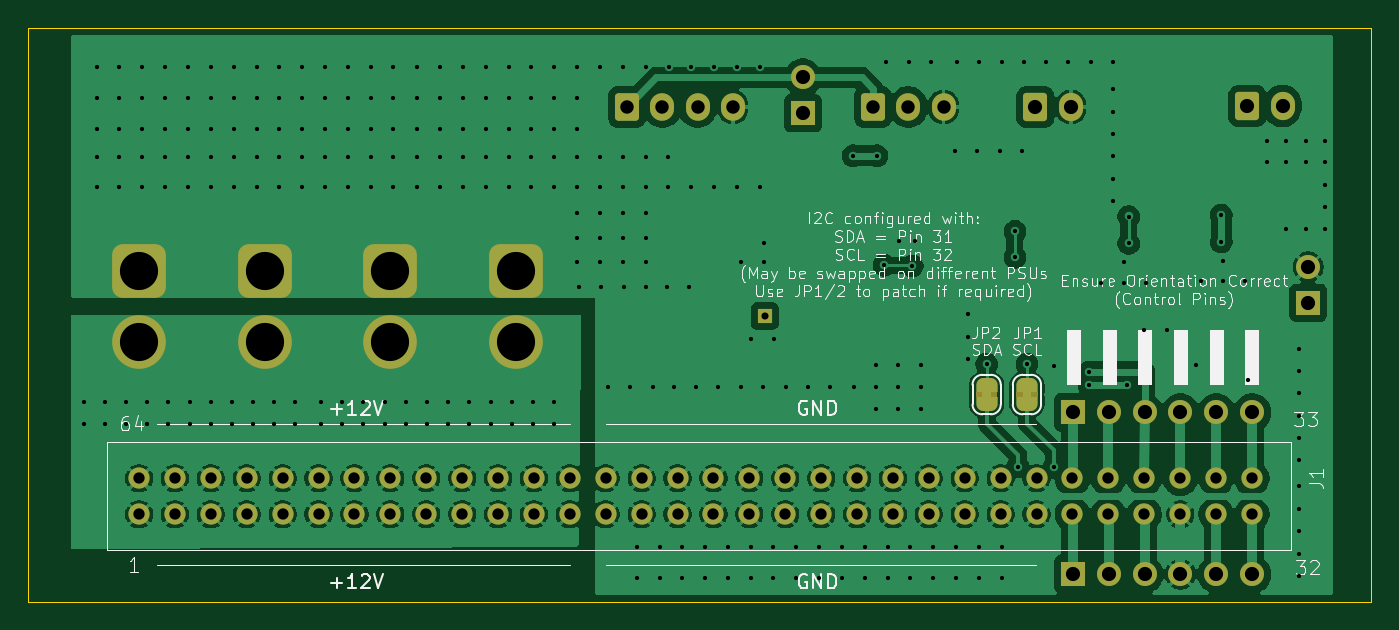
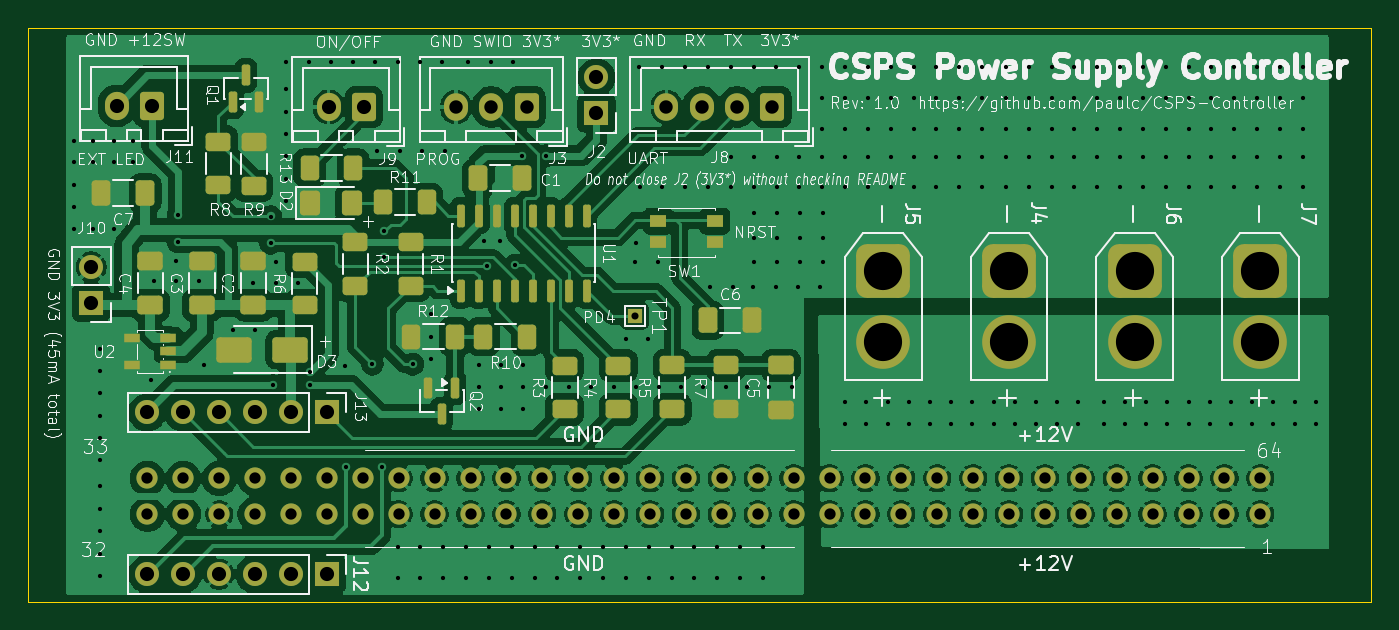
Circuit board: 11 layer files. Board 95.0 x 40.6 mm.
- bottom_copper: CSPS-CuBottom.gbr (260850 bytes)
- top_copper: CSPS-CuTop.gbr (220426 bytes)
- outline: CSPS-EdgeCuts.gbr (606 bytes)
- bottom_mask: CSPS-MaskBottom.gbr (8251 bytes)
- top_mask: CSPS-MaskTop.gbr (5840 bytes)
- drill: CSPS-NPTH.drl (260 bytes)
- drill: CSPS-PTH.drl (7464 bytes)
- paste: CSPS-PasteBottom.gbr (4884 bytes)
- paste: CSPS-PasteTop.gbr (449 bytes)
- bottom_silk: CSPS-SilkBottom.gbr (160195 bytes)
- top_silk: CSPS-SilkTop.gbr (82885 bytes)

=== bottom_copper: CSPS-CuBottom.gbr (260850 bytes, source omitted) ===
=== top_copper: CSPS-CuTop.gbr (220426 bytes, source omitted) ===
=== outline: CSPS-EdgeCuts.gbr ===
%TF.GenerationSoftware,KiCad,Pcbnew,10.0.2*%
%TF.CreationDate,2026-09-15T16:24:32+01:00*%
%TF.ProjectId,CSPS,43535053-2e6b-4696-9361-645f70636258,rev?*%
%TF.SameCoordinates,Original*%
%TF.FileFunction,Profile,NP*%
%FSLAX46Y46*%
G04 Gerber Fmt 4.6, Leading zero omitted, Abs format (unit mm)*
G04 Created by KiCad (PCBNEW 10.0.2) date 2026-09-15 16:24:32*
%MOMM*%
%LPD*%
G01*
G04 APERTURE LIST*
%TA.AperFunction,Profile*%
%ADD10C,0.050000*%
%TD*%
G04 APERTURE END LIST*
D10*
X119000000Y-61000000D02*
X214000000Y-61000000D01*
X214000000Y-101600000D01*
X119000000Y-101600000D01*
X119000000Y-61000000D01*
M02*

=== bottom_mask: CSPS-MaskBottom.gbr (8251 bytes, source omitted) ===
=== top_mask: CSPS-MaskTop.gbr ===
%TF.GenerationSoftware,KiCad,Pcbnew,10.0.2*%
%TF.CreationDate,2026-09-15T16:24:32+01:00*%
%TF.ProjectId,CSPS,43535053-2e6b-4696-9361-645f70636258,rev?*%
%TF.SameCoordinates,Original*%
%TF.FileFunction,Soldermask,Top*%
%TF.FilePolarity,Negative*%
%FSLAX46Y46*%
G04 Gerber Fmt 4.6, Leading zero omitted, Abs format (unit mm)*
G04 Created by KiCad (PCBNEW 10.0.2) date 2026-09-15 16:24:32*
%MOMM*%
%LPD*%
G01*
G04 APERTURE LIST*
G04 Aperture macros list*
%AMRoundRect*
0 Rectangle with rounded corners*
0 $1 Rounding radius*
0 $2 $3 $4 $5 $6 $7 $8 $9 X,Y pos of 4 corners*
0 Add a 4 corners polygon primitive as box body*
4,1,4,$2,$3,$4,$5,$6,$7,$8,$9,$2,$3,0*
0 Add four circle primitives for the rounded corners*
1,1,$1+$1,$2,$3*
1,1,$1+$1,$4,$5*
1,1,$1+$1,$6,$7*
1,1,$1+$1,$8,$9*
0 Add four rect primitives between the rounded corners*
20,1,$1+$1,$2,$3,$4,$5,0*
20,1,$1+$1,$4,$5,$6,$7,0*
20,1,$1+$1,$6,$7,$8,$9,0*
20,1,$1+$1,$8,$9,$2,$3,0*%
%AMFreePoly0*
4,1,23,0.500000,-0.750000,0.000000,-0.750000,0.000000,-0.745722,-0.065263,-0.745722,-0.191342,-0.711940,-0.304381,-0.646677,-0.396677,-0.554381,-0.461940,-0.441342,-0.495722,-0.315263,-0.495722,-0.250000,-0.500000,-0.250000,-0.500000,0.250000,-0.495722,0.250000,-0.495722,0.315263,-0.461940,0.441342,-0.396677,0.554381,-0.304381,0.646677,-0.191342,0.711940,-0.065263,0.745722,0.000000,0.745722,
0.000000,0.750000,0.500000,0.750000,0.500000,-0.750000,0.500000,-0.750000,$1*%
%AMFreePoly1*
4,1,23,0.000000,0.745722,0.065263,0.745722,0.191342,0.711940,0.304381,0.646677,0.396677,0.554381,0.461940,0.441342,0.495722,0.315263,0.495722,0.250000,0.500000,0.250000,0.500000,-0.250000,0.495722,-0.250000,0.495722,-0.315263,0.461940,-0.441342,0.396677,-0.554381,0.304381,-0.646677,0.191342,-0.711940,0.065263,-0.745722,0.000000,-0.745722,0.000000,-0.750000,-0.500000,-0.750000,
-0.500000,0.750000,0.000000,0.750000,0.000000,0.745722,0.000000,0.745722,$1*%
G04 Aperture macros list end*
%ADD10FreePoly0,270.000000*%
%ADD11FreePoly1,270.000000*%
%ADD12C,1.500000*%
%ADD13R,1.700000X1.700000*%
%ADD14C,1.700000*%
%ADD15RoundRect,0.760000X-1.140000X1.140000X-1.140000X-1.140000X1.140000X-1.140000X1.140000X1.140000X0*%
%ADD16C,3.800000*%
%ADD17RoundRect,0.250000X-0.600000X-0.750000X0.600000X-0.750000X0.600000X0.750000X-0.600000X0.750000X0*%
%ADD18O,1.700000X2.000000*%
%ADD19RoundRect,0.250000X-0.600000X-0.725000X0.600000X-0.725000X0.600000X0.725000X-0.600000X0.725000X0*%
%ADD20O,1.700000X1.950000*%
%ADD21R,1.000000X1.000000*%
G04 APERTURE END LIST*
%TO.C,JP1*%
G36*
X188900000Y-86800000D02*
G01*
X190400000Y-86800000D01*
X190400000Y-87100000D01*
X188900000Y-87100000D01*
X188900000Y-86800000D01*
G37*
%TO.C,JP2*%
G36*
X186050000Y-86800000D02*
G01*
X187550000Y-86800000D01*
X187550000Y-87100000D01*
X186050000Y-87100000D01*
X186050000Y-86800000D01*
G37*
%TD*%
D10*
%TO.C,JP1*%
X189650000Y-86300000D03*
D11*
X189650000Y-87600000D03*
%TD*%
D10*
%TO.C,JP2*%
X186800000Y-86300000D03*
D11*
X186800000Y-87600000D03*
%TD*%
D12*
%TO.C,J1*%
X126831000Y-95415000D03*
X129371000Y-95415000D03*
X131911000Y-95415000D03*
X134451000Y-95415000D03*
X136991000Y-95415000D03*
X139531000Y-95415000D03*
X142071000Y-95415000D03*
X144611000Y-95415000D03*
X147151000Y-95415000D03*
X149691000Y-95415000D03*
X152231000Y-95415000D03*
X154771000Y-95415000D03*
X157311000Y-95415000D03*
X159851000Y-95415000D03*
X162391000Y-95415000D03*
X164931000Y-95415000D03*
X167471000Y-95415000D03*
X170011000Y-95415000D03*
X172551000Y-95415000D03*
X175091000Y-95415000D03*
X177631000Y-95415000D03*
X180171000Y-95415000D03*
X182711000Y-95415000D03*
X185251000Y-95415000D03*
X187791000Y-95415000D03*
X190331000Y-95415000D03*
X192871000Y-95415000D03*
X195411000Y-95415000D03*
X197951000Y-95415000D03*
X200491000Y-95415000D03*
X203031000Y-95415000D03*
X205571000Y-95415000D03*
X205571000Y-92875000D03*
X203031000Y-92875000D03*
X200491000Y-92875000D03*
X197951000Y-92875000D03*
X195411000Y-92875000D03*
X192871000Y-92875000D03*
X190331000Y-92875000D03*
X187791000Y-92875000D03*
X185251000Y-92875000D03*
X182711000Y-92875000D03*
X180171000Y-92875000D03*
X177631000Y-92875000D03*
X175091000Y-92875000D03*
X172551000Y-92875000D03*
X170011000Y-92875000D03*
X167471000Y-92875000D03*
X164931000Y-92875000D03*
X162391000Y-92875000D03*
X159851000Y-92875000D03*
X157311000Y-92875000D03*
X154771000Y-92875000D03*
X152231000Y-92875000D03*
X149691000Y-92875000D03*
X147151000Y-92875000D03*
X144611000Y-92875000D03*
X142071000Y-92875000D03*
X139531000Y-92875000D03*
X136991000Y-92875000D03*
X134451000Y-92875000D03*
X131911000Y-92875000D03*
X129371000Y-92875000D03*
X126831000Y-92875000D03*
%TD*%
D13*
%TO.C,J2*%
X173800000Y-67050000D03*
D14*
X173800000Y-64510000D03*
%TD*%
D13*
%TO.C,J12*%
X192895000Y-99655000D03*
D14*
X195435000Y-99655000D03*
X197975000Y-99655000D03*
X200515000Y-99655000D03*
X203055000Y-99655000D03*
X205595000Y-99655000D03*
%TD*%
D15*
%TO.C,J6*%
X135716667Y-78200000D03*
D16*
X135716667Y-83200000D03*
%TD*%
D15*
%TO.C,J5*%
X153500000Y-78200000D03*
D16*
X153500000Y-83200000D03*
%TD*%
D17*
%TO.C,J9*%
X190250000Y-66600000D03*
D18*
X192750000Y-66600000D03*
%TD*%
D13*
%TO.C,J10*%
X209550000Y-80450000D03*
D14*
X209550000Y-77910000D03*
%TD*%
D19*
%TO.C,J8*%
X161350000Y-66600000D03*
D20*
X163850000Y-66600000D03*
X166350000Y-66600000D03*
X168850000Y-66600000D03*
%TD*%
D19*
%TO.C,J3*%
X178750000Y-66600000D03*
D20*
X181250000Y-66600000D03*
X183750000Y-66600000D03*
%TD*%
D17*
%TO.C,J11*%
X205250000Y-66525000D03*
D18*
X207750000Y-66525000D03*
%TD*%
D13*
%TO.C,J13*%
X192895000Y-88205000D03*
D14*
X195435000Y-88205000D03*
X197975000Y-88205000D03*
X200515000Y-88205000D03*
X203055000Y-88205000D03*
X205595000Y-88205000D03*
%TD*%
D15*
%TO.C,J4*%
X144608333Y-78200000D03*
D16*
X144608333Y-83200000D03*
%TD*%
D21*
%TO.C,TP1*%
X171100000Y-81400000D03*
%TD*%
D15*
%TO.C,J7*%
X126825000Y-78200000D03*
D16*
X126825000Y-83200000D03*
%TD*%
M02*

=== drill: CSPS-NPTH.drl ===
M48
; DRILL file KiCad 10.0.2 date 2026-09-15T16:24:32
; FORMAT={-:-/ absolute / inch / decimal}
; #@! TF.CreationDate,2026-09-15T16:24:32+01:00
; #@! TF.GenerationSoftware,Kicad,Pcbnew,10.0.2
; #@! TF.FileFunction,NonPlated,1,2,NPTH
FMAT,2
INCH
%
G90
G05
M30

=== drill: CSPS-PTH.drl (7464 bytes, source omitted) ===
=== paste: CSPS-PasteBottom.gbr ===
%TF.GenerationSoftware,KiCad,Pcbnew,10.0.2*%
%TF.CreationDate,2026-09-15T16:24:32+01:00*%
%TF.ProjectId,CSPS,43535053-2e6b-4696-9361-645f70636258,rev?*%
%TF.SameCoordinates,Original*%
%TF.FileFunction,Paste,Bot*%
%TF.FilePolarity,Positive*%
%FSLAX46Y46*%
G04 Gerber Fmt 4.6, Leading zero omitted, Abs format (unit mm)*
G04 Created by KiCad (PCBNEW 10.0.2) date 2026-09-15 16:24:32*
%MOMM*%
%LPD*%
G01*
G04 APERTURE LIST*
G04 Aperture macros list*
%AMRoundRect*
0 Rectangle with rounded corners*
0 $1 Rounding radius*
0 $2 $3 $4 $5 $6 $7 $8 $9 X,Y pos of 4 corners*
0 Add a 4 corners polygon primitive as box body*
4,1,4,$2,$3,$4,$5,$6,$7,$8,$9,$2,$3,0*
0 Add four circle primitives for the rounded corners*
1,1,$1+$1,$2,$3*
1,1,$1+$1,$4,$5*
1,1,$1+$1,$6,$7*
1,1,$1+$1,$8,$9*
0 Add four rect primitives between the rounded corners*
20,1,$1+$1,$2,$3,$4,$5,0*
20,1,$1+$1,$4,$5,$6,$7,0*
20,1,$1+$1,$6,$7,$8,$9,0*
20,1,$1+$1,$8,$9,$2,$3,0*%
G04 Aperture macros list end*
%ADD10RoundRect,0.250000X-0.400000X-0.625000X0.400000X-0.625000X0.400000X0.625000X-0.400000X0.625000X0*%
%ADD11RoundRect,0.150000X0.150000X-0.587500X0.150000X0.587500X-0.150000X0.587500X-0.150000X-0.587500X0*%
%ADD12RoundRect,0.250000X-0.625000X0.400000X-0.625000X-0.400000X0.625000X-0.400000X0.625000X0.400000X0*%
%ADD13RoundRect,0.250000X0.625000X-0.400000X0.625000X0.400000X-0.625000X0.400000X-0.625000X-0.400000X0*%
%ADD14RoundRect,0.137500X0.137500X-0.662500X0.137500X0.662500X-0.137500X0.662500X-0.137500X-0.662500X0*%
%ADD15RoundRect,0.250000X0.650000X-0.412500X0.650000X0.412500X-0.650000X0.412500X-0.650000X-0.412500X0*%
%ADD16RoundRect,0.250000X-1.000000X-0.650000X1.000000X-0.650000X1.000000X0.650000X-1.000000X0.650000X0*%
%ADD17RoundRect,0.250001X0.462499X0.624999X-0.462499X0.624999X-0.462499X-0.624999X0.462499X-0.624999X0*%
%ADD18RoundRect,0.250000X0.412500X0.650000X-0.412500X0.650000X-0.412500X-0.650000X0.412500X-0.650000X0*%
%ADD19RoundRect,0.250000X-0.412500X-0.650000X0.412500X-0.650000X0.412500X0.650000X-0.412500X0.650000X0*%
%ADD20R,1.100000X0.600000*%
%ADD21RoundRect,0.250000X0.400000X0.625000X-0.400000X0.625000X-0.400000X-0.625000X0.400000X-0.625000X0*%
%ADD22R,1.200000X0.900000*%
%ADD23RoundRect,0.250000X-0.650000X0.412500X-0.650000X-0.412500X0.650000X-0.412500X0.650000X0.412500X0*%
%ADD24RoundRect,0.150000X-0.150000X0.587500X-0.150000X-0.587500X0.150000X-0.587500X0.150000X0.587500X0*%
G04 APERTURE END LIST*
D10*
%TO.C,R11*%
X185800000Y-73350000D03*
X188900000Y-73350000D03*
%TD*%
D11*
%TO.C,Q1*%
X199550000Y-66237500D03*
X197650000Y-66237500D03*
X198600000Y-64362500D03*
%TD*%
D12*
%TO.C,R9*%
X198050000Y-69100000D03*
X198050000Y-72200000D03*
%TD*%
D13*
%TO.C,R4*%
X172250000Y-88000000D03*
X172250000Y-84900000D03*
%TD*%
D12*
%TO.C,R5*%
X168450000Y-84887500D03*
X168450000Y-87987500D03*
%TD*%
D14*
%TO.C,U1*%
X183395000Y-79600000D03*
X182125000Y-79600000D03*
X180855000Y-79600000D03*
X179585000Y-79600000D03*
X178315000Y-79600000D03*
X177045000Y-79600000D03*
X175775000Y-79600000D03*
X174505000Y-79600000D03*
X174505000Y-74300000D03*
X175775000Y-74300000D03*
X177045000Y-74300000D03*
X178315000Y-74300000D03*
X179585000Y-74300000D03*
X180855000Y-74300000D03*
X182125000Y-74300000D03*
X183395000Y-74300000D03*
%TD*%
D13*
%TO.C,R7*%
X164650000Y-87987500D03*
X164650000Y-84887500D03*
%TD*%
D15*
%TO.C,C3*%
X201715000Y-80625000D03*
X201715000Y-77500000D03*
%TD*%
D13*
%TO.C,R6*%
X194450000Y-80642500D03*
X194450000Y-77542500D03*
%TD*%
D15*
%TO.C,C2*%
X198072500Y-80625000D03*
X198072500Y-77500000D03*
%TD*%
D16*
%TO.C,D3*%
X195470000Y-83775000D03*
X199470000Y-83775000D03*
%TD*%
D17*
%TO.C,D2*%
X194075000Y-73400000D03*
X191100000Y-73400000D03*
%TD*%
D12*
%TO.C,R2*%
X190850000Y-76150000D03*
X190850000Y-79250000D03*
%TD*%
%TO.C,R3*%
X176050000Y-84900000D03*
X176050000Y-88000000D03*
%TD*%
D10*
%TO.C,R10*%
X178700000Y-82850000D03*
X181800000Y-82850000D03*
%TD*%
D18*
%TO.C,C6*%
X165912500Y-81700000D03*
X162787500Y-81700000D03*
%TD*%
D13*
%TO.C,R8*%
X200550000Y-72150000D03*
X200550000Y-69050000D03*
%TD*%
D19*
%TO.C,C7*%
X205737500Y-72700000D03*
X208862500Y-72700000D03*
%TD*%
D12*
%TO.C,R1*%
X186950000Y-76150000D03*
X186950000Y-79250000D03*
%TD*%
D10*
%TO.C,R13*%
X191000000Y-70905000D03*
X194100000Y-70905000D03*
%TD*%
D20*
%TO.C,U2*%
X204086000Y-84850000D03*
X204086000Y-83900000D03*
X204086000Y-82950000D03*
X206686000Y-82950000D03*
X206686000Y-84850000D03*
%TD*%
D21*
%TO.C,R12*%
X186900000Y-82850000D03*
X183800000Y-82850000D03*
%TD*%
D18*
%TO.C,C1*%
X182162500Y-71650000D03*
X179037500Y-71650000D03*
%TD*%
D22*
%TO.C,SW1*%
X165425000Y-76175000D03*
X169425000Y-76175000D03*
X165425000Y-74675000D03*
X169425000Y-74675000D03*
%TD*%
D15*
%TO.C,C4*%
X205357500Y-80625000D03*
X205357500Y-77500000D03*
%TD*%
D23*
%TO.C,C5*%
X160750000Y-84887500D03*
X160750000Y-88012500D03*
%TD*%
D24*
%TO.C,Q2*%
X183800000Y-86462500D03*
X185700000Y-86462500D03*
X184750000Y-88337500D03*
%TD*%
M02*

=== paste: CSPS-PasteTop.gbr ===
%TF.GenerationSoftware,KiCad,Pcbnew,10.0.2*%
%TF.CreationDate,2026-09-15T16:24:32+01:00*%
%TF.ProjectId,CSPS,43535053-2e6b-4696-9361-645f70636258,rev?*%
%TF.SameCoordinates,Original*%
%TF.FileFunction,Paste,Top*%
%TF.FilePolarity,Positive*%
%FSLAX46Y46*%
G04 Gerber Fmt 4.6, Leading zero omitted, Abs format (unit mm)*
G04 Created by KiCad (PCBNEW 10.0.2) date 2026-09-15 16:24:32*
%MOMM*%
%LPD*%
G01*
G04 APERTURE LIST*
G04 APERTURE END LIST*
M02*

=== bottom_silk: CSPS-SilkBottom.gbr (160195 bytes, source omitted) ===
=== top_silk: CSPS-SilkTop.gbr (82885 bytes, source omitted) ===
